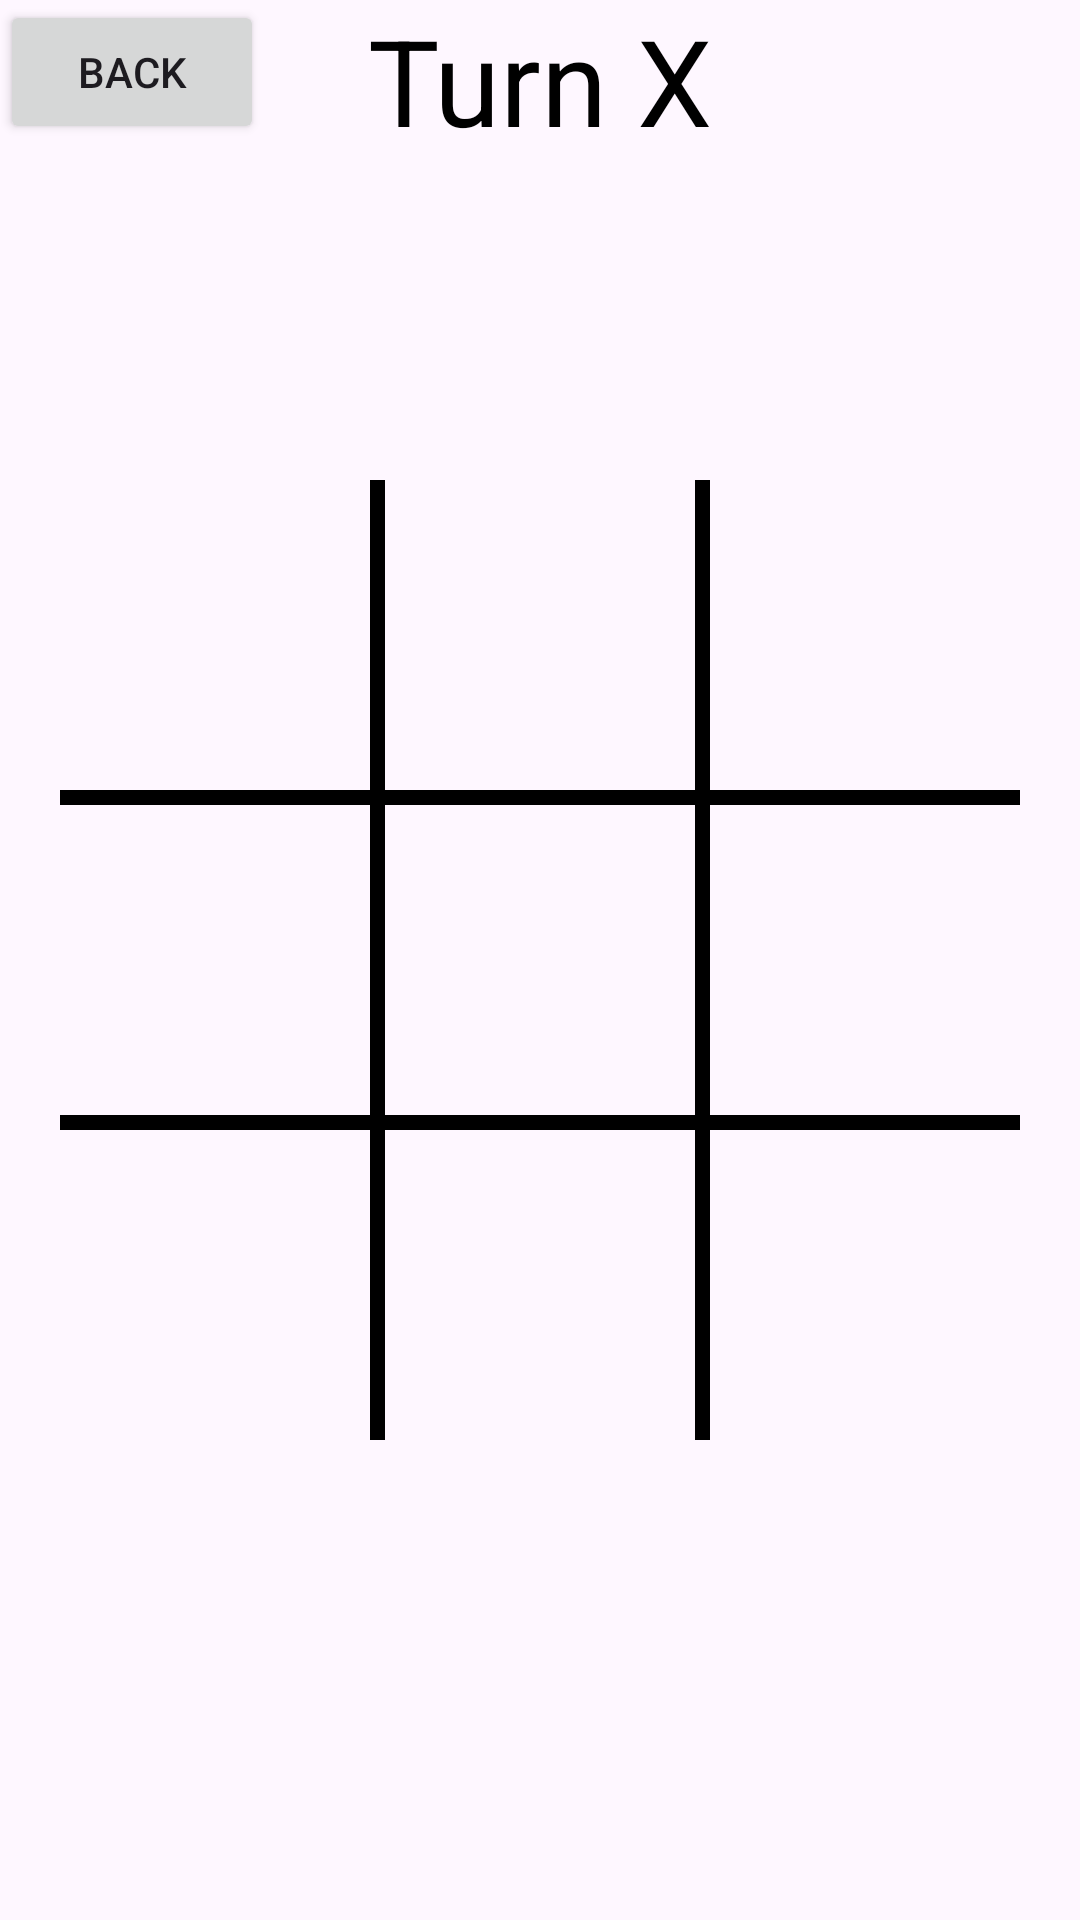

Android layout source for this screen:
<!-- AndroidManifest.xml: application theme Theme.SnakeGame -->
<!-- res/layout/tictactoe.xml -->
<?xml version="1.0" encoding="utf-8"?>
<androidx.constraintlayout.widget.ConstraintLayout
    xmlns:android="http://schemas.android.com/apk/res/android"
    xmlns:app="http://schemas.android.com/apk/res-auto"
    xmlns:tools="http://schemas.android.com/tools"
    android:layout_width="match_parent"
    android:layout_height="match_parent"
    tools:context=".TicTacToeActivity">

    <TextView
        android:id="@+id/turnTV"
        android:layout_width="wrap_content"
        android:layout_height="wrap_content"
        android:text="Turn X"
        android:textColor="@color/black"
        android:textSize="40sp"
        app:layout_constraintLeft_toLeftOf="parent"
        app:layout_constraintRight_toRightOf="parent"
        app:layout_constraintTop_toTopOf="parent" />

    <LinearLayout
        android:layout_width="match_parent"
        android:layout_height="0dp"
        app:layout_constraintDimensionRatio="1:1"
        android:orientation="vertical"
        android:padding="20dp"
        app:layout_constraintLeft_toLeftOf="parent"
        app:layout_constraintRight_toRightOf="parent"
        app:layout_constraintTop_toTopOf="parent"
        app:layout_constraintBottom_toBottomOf="parent">


        <LinearLayout
            style="@style/row">

            <Button
                android:id="@+id/a1"
                style="@style/column" />

            <View
                style="@style/verticalLine"/>

            <Button
                android:id="@+id/a2"
                style="@style/column" />

            <View
                style="@style/verticalLine"/>

            <Button
                android:id="@+id/a3"
                style="@style/column" />

        </LinearLayout>

        <View
            style="@style/horizontalLine"/>

        <LinearLayout
            style="@style/row">

            <Button
                android:id="@+id/b1"
                style="@style/column" />

            <View
                style="@style/verticalLine"/>

            <Button
                android:id="@+id/b2"
                style="@style/column" />

            <View
                style="@style/verticalLine"/>

            <Button
                android:id="@+id/b3"
                style="@style/column" />

        </LinearLayout>

        <View
            style="@style/horizontalLine"/>

        <LinearLayout
            style="@style/row">

            <Button
                android:id="@+id/c1"
                style="@style/column" />

            <View
                style="@style/verticalLine"/>

            <Button
                android:id="@+id/c2"
                style="@style/column" />

            <View
                style="@style/verticalLine"/>

            <Button
                android:id="@+id/c3"
                style="@style/column" />

        </LinearLayout>



    </LinearLayout>

    <Button
        android:id="@+id/button4"
        android:layout_width="wrap_content"
        android:layout_height="wrap_content"
        android:text="Back"
        tools:layout_editor_absoluteX="160dp"
        tools:layout_editor_absoluteY="623dp"
        tools:ignore="MissingConstraints" />

</androidx.constraintlayout.widget.ConstraintLayout>
<!-- resources referenced by this layout -->
<resources>
  <color name="black">#FF000000</color>
  <style name="column">
          <item name="android:layout_weight">1</item>
          <item name="android:layout_width">0dp</item>
          <item name="android:layout_height">match_parent</item>
          <item name="android:textColor">@color/black</item>
          <item name="android:background">@android:color/transparent</item>
          <item name="android:textSize">40sp</item>
          <item name="android:textStyle">bold</item>
          <item name="android:onClick">boardTapped</item>
      </style>
  <style name="horizontalLine">
          <item name="android:background">@color/black</item>
          <item name="android:layout_width">match_parent</item>
          <item name="android:layout_height">5dp</item>
      </style>
  <style name="row">
          <item name="android:layout_weight">1</item>
          <item name="android:layout_width">match_parent</item>
          <item name="android:layout_height">0dp</item>
      </style>
  <style name="verticalLine">
          <item name="android:background">@color/black</item>
          <item name="android:layout_width">5dp</item>
          <item name="android:layout_height">match_parent</item>
      </style>
  <style name="Theme.SnakeGame" parent="Base.Theme.SnakeGame" />
  <style name="Base.Theme.SnakeGame" parent="Theme.Material3.DayNight.NoActionBar">
          
          
      </style>
</resources>
